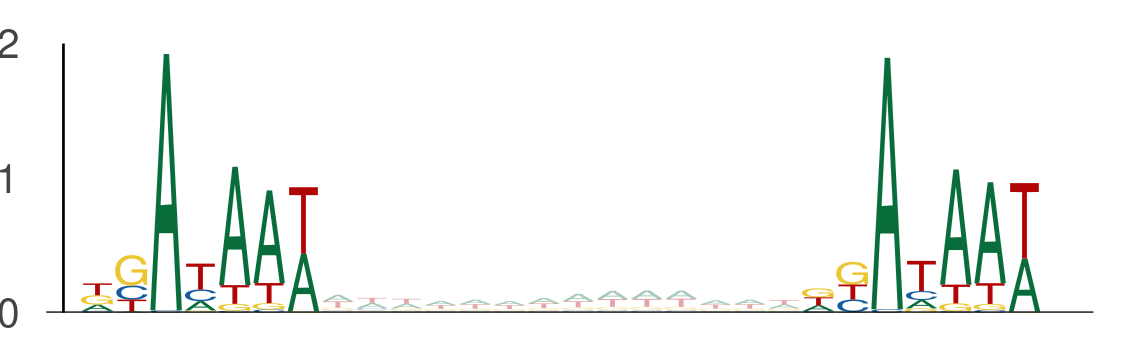

The table this chart was drawn from, first rows:
seq_index, start_position, end_position, is_reversed_complement
421, 129, 136, 0
421, 150, 157, 0
3854, 105, 112, 0
3854, 126, 133, 0
3162, 107, 114, 0
3162, 128, 135, 0
1170, 89, 96, 0
1170, 110, 117, 0
435, 83, 90, 0
435, 104, 111, 0
3043, 130, 137, 0
3043, 151, 158, 0
10260, 64, 71, 0
10260, 85, 92, 0
12177, 96, 103, 0
12177, 117, 124, 0
12702, 80, 87, 0
12702, 101, 108, 0
13949, 32, 39, 0
13949, 53, 60, 0
7885, 4, 11, 0
7885, 25, 32, 0
10278, 125, 132, 0
10278, 146, 153, 0
157, 28, 35, 0
157, 49, 56, 0
3791, 41, 48, 0
3791, 62, 69, 0
10838, 53, 60, 0
10838, 74, 81, 0
10773, 94, 101, 0
10773, 115, 122, 0
10773, 20, 27, 0
10773, 41, 48, 0
6000, 136, 143, 0
6000, 157, 164, 0
4104, 35, 42, 0
4104, 56, 63, 0
794, 114, 121, 0
794, 135, 142, 0
6288, 107, 114, 0
6288, 128, 135, 0
6168, 136, 143, 0
6168, 157, 164, 0
5201, 79, 86, 0
5201, 100, 107, 0
1063, 38, 45, 0
1063, 59, 66, 0
4596, 75, 82, 0
4596, 96, 103, 0
1829, 55, 62, 0
1829, 76, 83, 0
13510, 107, 114, 0
13510, 128, 135, 0
4512, 104, 111, 0
4512, 125, 132, 0
5446, 89, 96, 0
5446, 110, 117, 0
7486, 106, 113, 0
7486, 127, 134, 0
... 3,488 more rows
